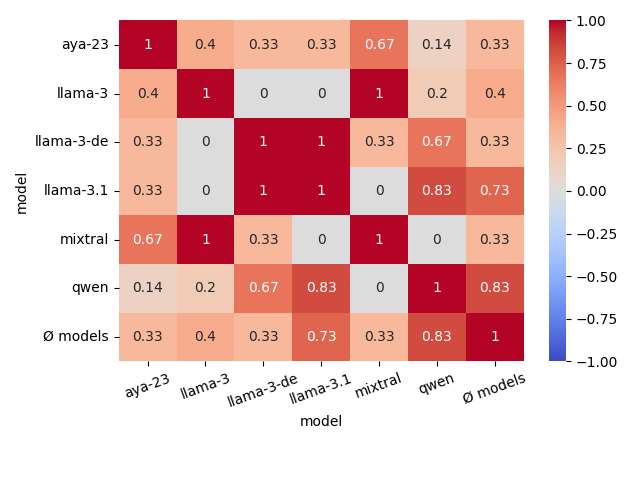

Source data for this figure (header and first rows):
model, aya-23, llama-3, llama-3-de, llama-3.1, mixtral, qwen, Ø models
aya-23, 1.0, 0.4, 0.333, 0.333, 0.667, 0.138, 0.333
llama-3, 0.4, 1.0, 0.0, 0.0, 1.0, 0.2, 0.4
llama-3-de, 0.333, 0.0, 1.0, 1.0, 0.333, 0.667, 0.333
llama-3.1, 0.333, 0.0, 1.0, 1.0, 0.0, 0.828, 0.733
mixtral, 0.667, 1.0, 0.333, 0.0, 1.0, 0.0, 0.333
qwen, 0.138, 0.2, 0.667, 0.828, 0.0, 1.0, 0.828
Ø models, 0.333, 0.4, 0.333, 0.733, 0.333, 0.828, 1.0
